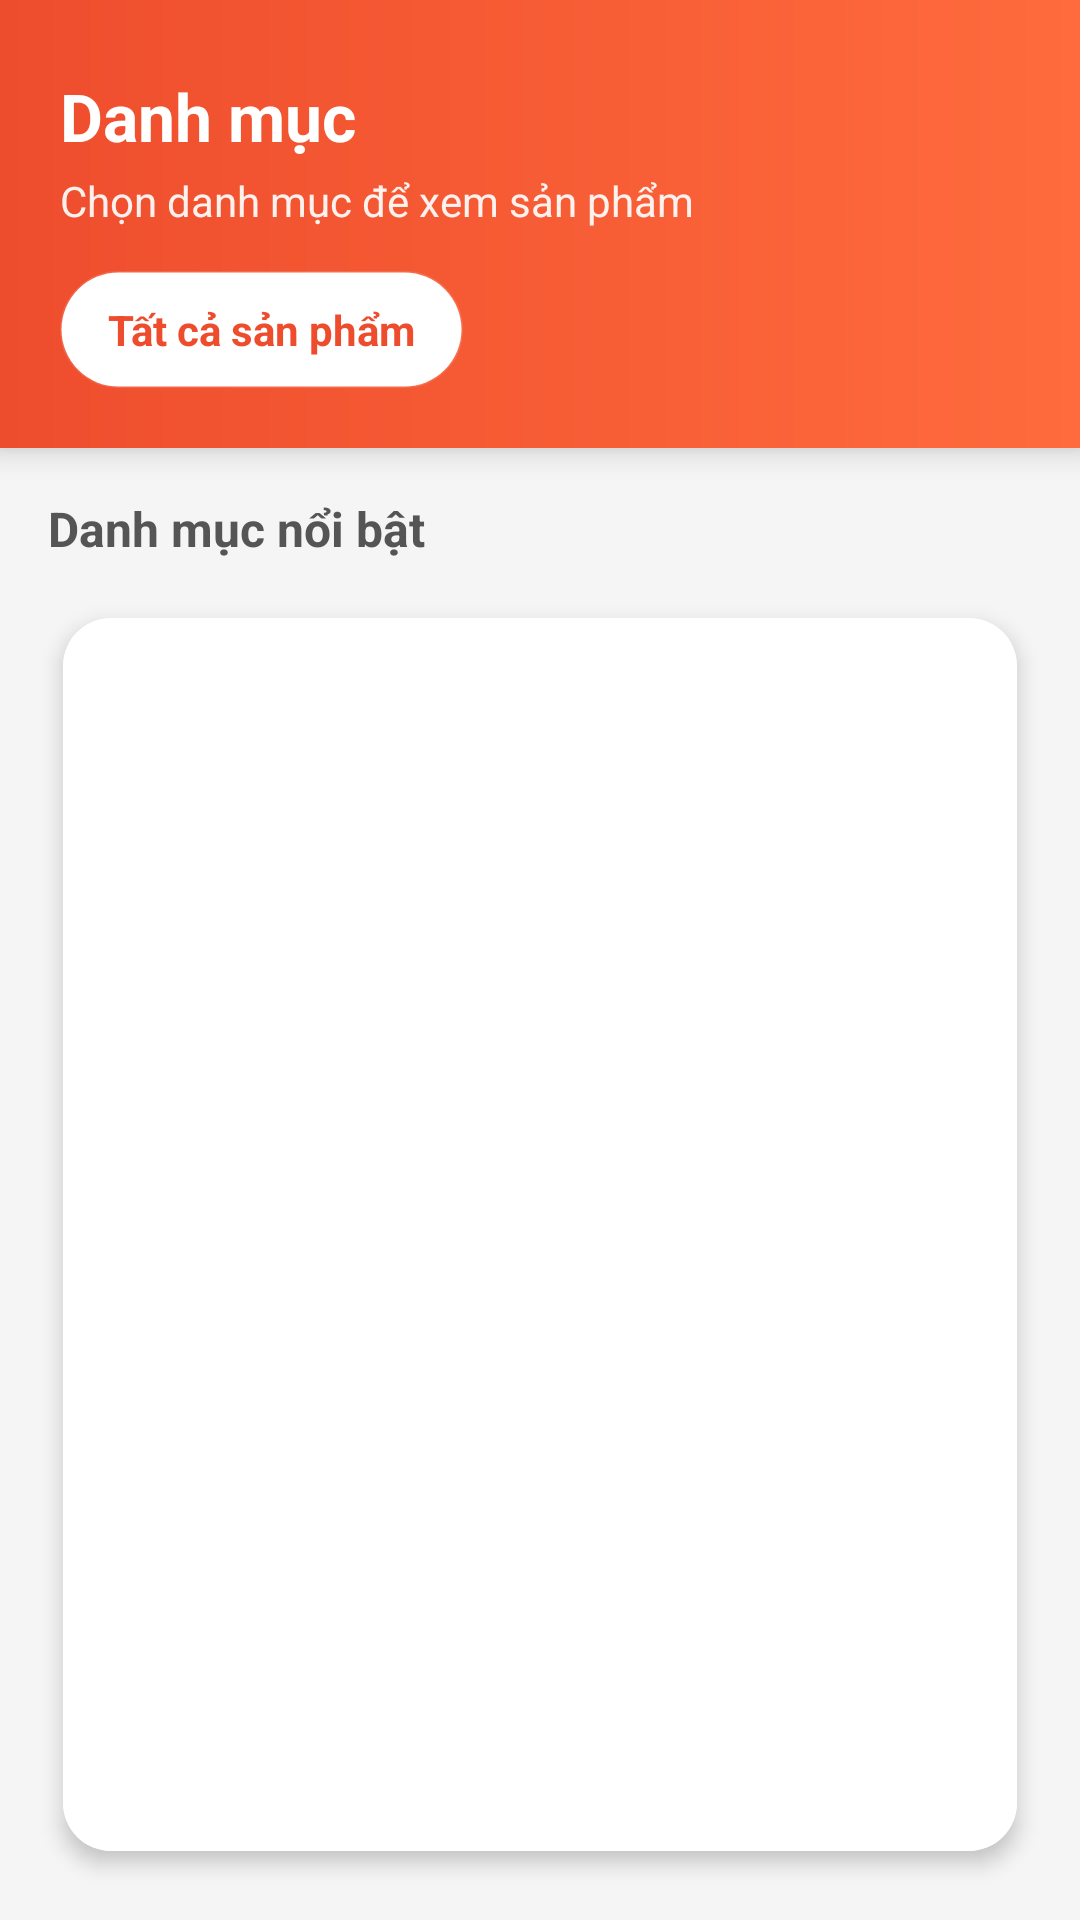

Produce the Android XML layout that renders to this screen, including the resource entries it uses.
<!-- AndroidManifest.xml: application theme Theme.MyApplication -->
<!-- res/layout/fragment_mall.xml -->
<?xml version="1.0" encoding="utf-8"?>
<LinearLayout xmlns:android="http://schemas.android.com/apk/res/android"
    xmlns:app="http://schemas.android.com/apk/res-auto"
    android:layout_width="match_parent"
    android:layout_height="match_parent"
    android:orientation="vertical"
    android:background="@color/gray_light">

    
    <LinearLayout
        android:layout_width="match_parent"
        android:layout_height="wrap_content"
        android:background="@drawable/bg_header_gradient"
        android:orientation="vertical"
        android:paddingStart="20dp"
        android:paddingEnd="20dp"
        android:paddingTop="24dp"
        android:paddingBottom="20dp"
        android:elevation="6dp">

        <TextView
            android:layout_width="match_parent"
            android:layout_height="wrap_content"
            android:text="Danh mục"
            android:textColor="@color/white"
            android:textSize="22sp"
            android:textStyle="bold" />

        <TextView
            android:layout_width="match_parent"
            android:layout_height="wrap_content"
            android:text="Chọn danh mục để xem sản phẩm"
            android:textColor="@color/white"
            android:alpha="0.92"
            android:textSize="14sp"
            android:layout_marginTop="4dp" />

        
        <TextView
            android:id="@+id/tv_mall_see_all"
            android:layout_width="wrap_content"
            android:layout_height="wrap_content"
            android:layout_marginTop="14dp"
            android:paddingStart="16dp"
            android:paddingEnd="16dp"
            android:paddingTop="10dp"
            android:paddingBottom="10dp"
            android:background="@drawable/bg_search"
            android:text="Tất cả sản phẩm"
            android:textColor="@color/shopee_orange"
            android:textSize="14sp"
            android:textStyle="bold" />
    </LinearLayout>

    
    <TextView
        android:layout_width="match_parent"
        android:layout_height="wrap_content"
        android:text="Danh mục nổi bật"
        android:textSize="16sp"
        android:textStyle="bold"
        android:textColor="@color/gray_dark"
        android:paddingStart="16dp"
        android:paddingEnd="16dp"
        android:paddingTop="16dp"
        android:paddingBottom="8dp" />

    
    <androidx.cardview.widget.CardView
        android:layout_width="match_parent"
        android:layout_height="0dp"
        android:layout_marginStart="12dp"
        android:layout_marginEnd="12dp"
        android:layout_marginBottom="12dp"
        android:layout_weight="1"
        app:cardCornerRadius="16dp"
        app:cardUseCompatPadding="true"
        app:cardElevation="4dp">

        <androidx.recyclerview.widget.RecyclerView
            android:id="@+id/recycler_categories_mall"
            android:layout_width="match_parent"
            android:layout_height="match_parent"
            android:padding="8dp"
            android:background="@color/white"
            android:clipToPadding="false" />

    </androidx.cardview.widget.CardView>

</LinearLayout>
<!-- resources referenced by this layout -->
<resources>
  <color name="gray_dark">#555555</color>
  <color name="gray_light">#F5F5F5</color>
  <color name="shopee_orange">#EE4D2D</color>
  <color name="white">#FFFFFFFF</color>
  <!-- drawable bg_header_gradient (drawable) -->
  <?xml version="1.0" encoding="utf-8"?>
  <shape xmlns:android="http://schemas.android.com/apk/res/android">
      <gradient
          android:type="linear"
          android:angle="0"
          android:startColor="@color/shopee_orange"
          android:endColor="#FF6B3D" />
  </shape>
  <!-- drawable bg_search (drawable) -->
  <?xml version="1.0" encoding="utf-8"?>
  <shape xmlns:android="http://schemas.android.com/apk/res/android">
      <solid android:color="@color/white" />
      <corners android:radius="20dp" />
      <padding
          android:left="12dp"
          android:top="8dp"
          android:right="12dp"
          android:bottom="8dp" />
      <stroke
          android:width="1dp"
          android:color="#1FFFFFFF" />
  </shape>
  <style name="Theme.MyApplication" parent="Base.Theme.MyApplication" />
  <style name="Base.Theme.MyApplication" parent="Theme.Material3.Light">
          <item name="colorPrimary">@color/primary</item>
          <item name="colorPrimaryVariant">@color/primary_variant</item>
          <item name="colorOnPrimary">@color/on_primary</item>
          <item name="android:windowBackground">@color/background_light</item>
          <item name="android:textColorPrimary">@color/text_primary</item>
          <item name="android:textColorSecondary">@color/text_secondary</item>
      </style>
  <color name="primary">@color/shopee_orange</color>
  <color name="primary_variant">#C62828</color>
  <color name="on_primary">@color/white</color>
  <color name="background_light">@color/gray_light</color>
  <color name="text_primary">@color/black</color>
  <color name="text_secondary">@color/gray_text</color>
  <color name="black">#FF000000</color>
  <color name="gray_text">#757575</color>
</resources>
